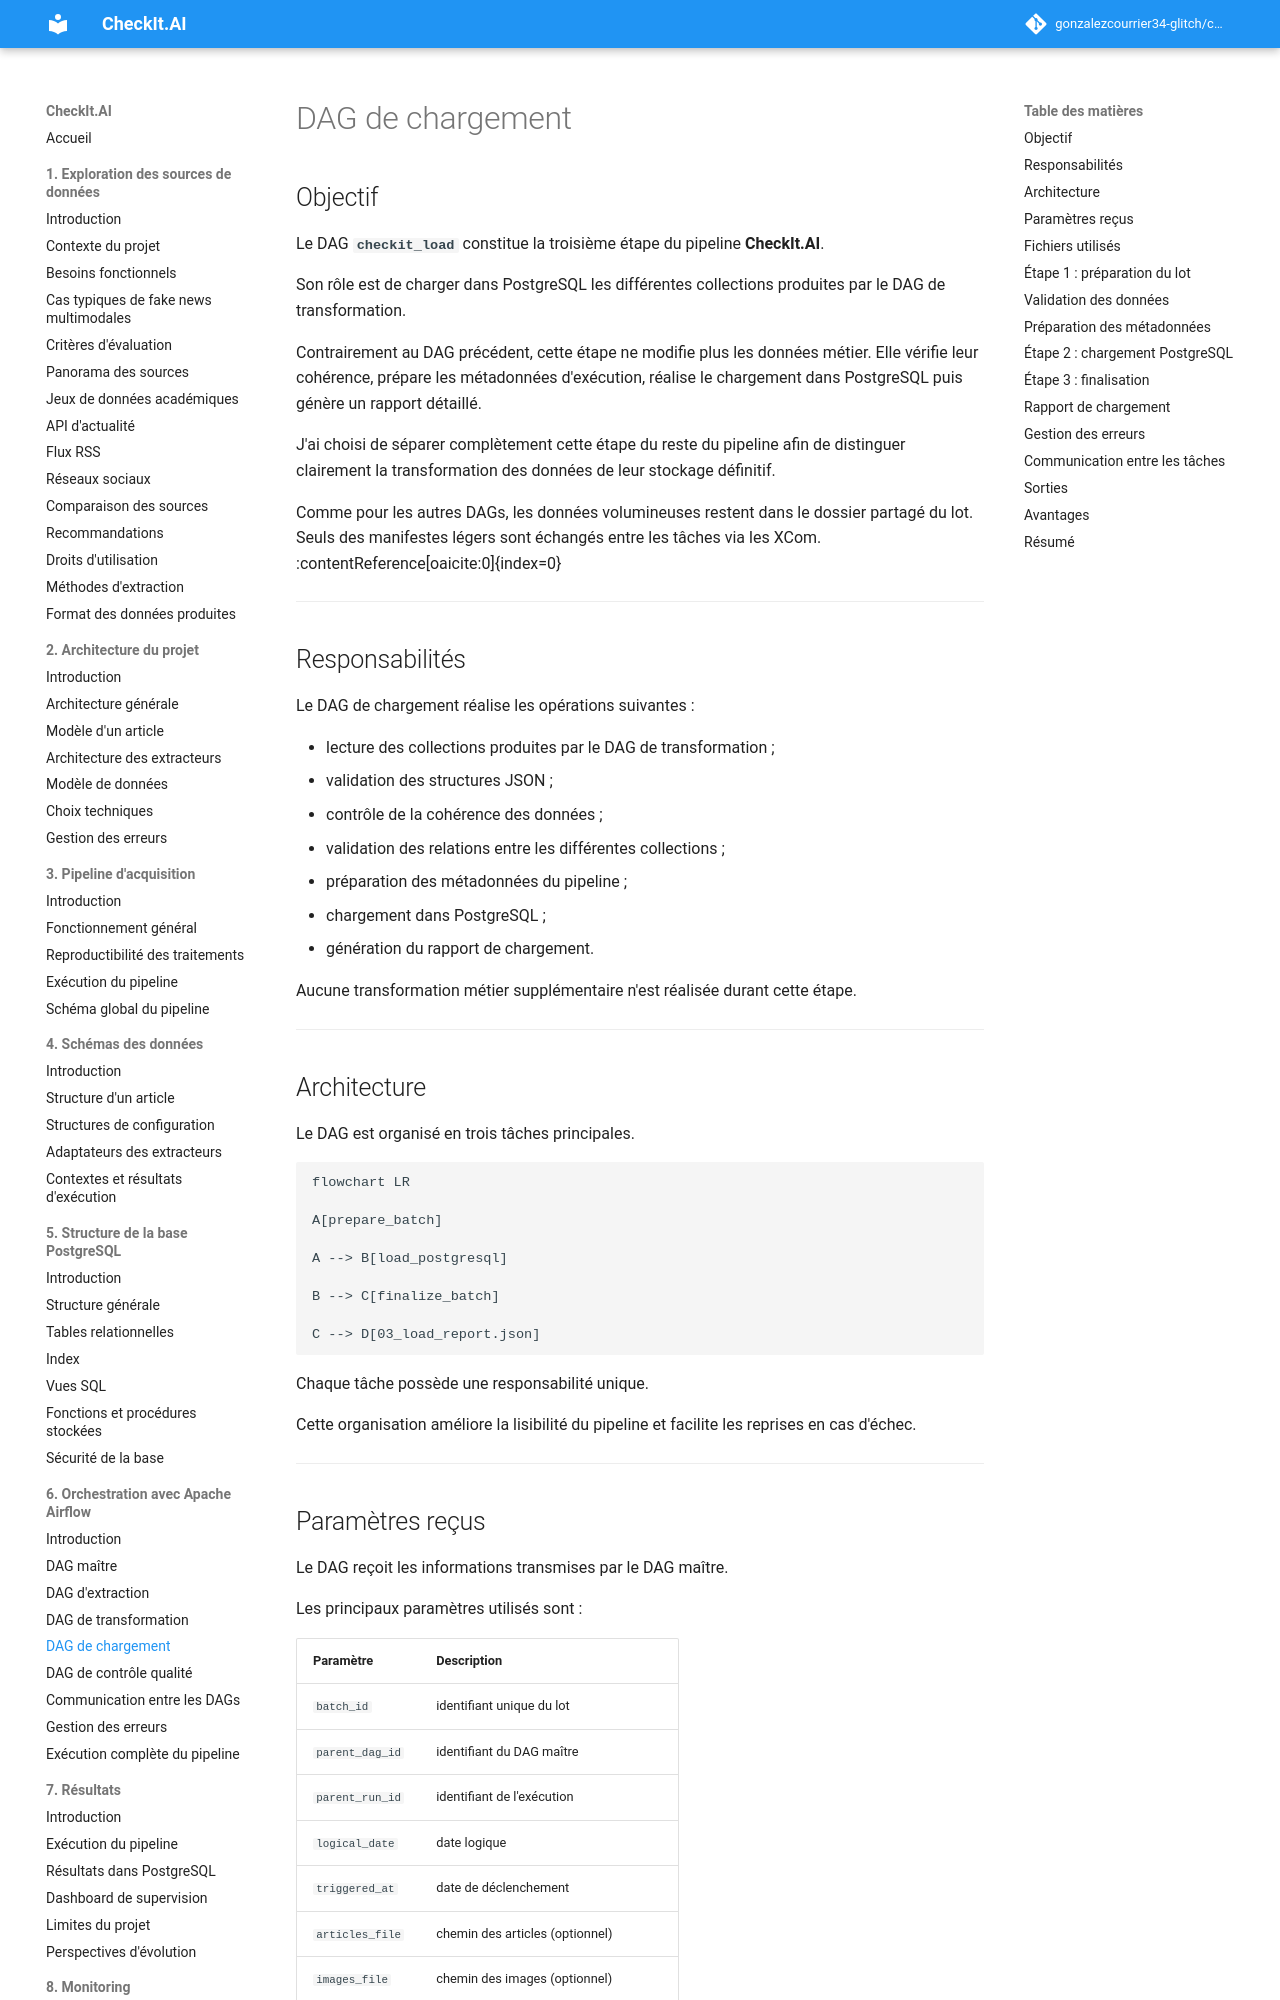

repository: gonzalezcourrier34-glitch/checkit_ai · page: 06_dag/04_load/index.html · generator: mkdocs

# DAG de chargement

## Objectif

Le DAG **`checkit_load`** constitue la troisième étape du pipeline **CheckIt.AI**.

Son rôle est de charger dans PostgreSQL les différentes collections produites par le DAG de transformation.

Contrairement au DAG précédent, cette étape ne modifie plus les données métier. Elle vérifie leur cohérence, prépare les métadonnées d'exécution, réalise le chargement dans PostgreSQL puis génère un rapport détaillé.

J'ai choisi de séparer complètement cette étape du reste du pipeline afin de distinguer clairement la transformation des données de leur stockage définitif.

Comme pour les autres DAGs, les données volumineuses restent dans le dossier partagé du lot. Seuls des manifestes légers sont échangés entre les tâches via les XCom. :contentReference[oaicite:0]{index=0}

---

## Responsabilités

Le DAG de chargement réalise les opérations suivantes :

- lecture des collections produites par le DAG de transformation ;
- validation des structures JSON ;
- contrôle de la cohérence des données ;
- validation des relations entre les différentes collections ;
- préparation des métadonnées du pipeline ;
- chargement dans PostgreSQL ;
- génération du rapport de chargement.

Aucune transformation métier supplémentaire n'est réalisée durant cette étape.

---

## Architecture

Le DAG est organisé en trois tâches principales.

```mermaid
flowchart LR

A[prepare_batch]

A --> B[load_postgresql]

B --> C[finalize_batch]

C --> D[03_load_report.json]
```

Chaque tâche possède une responsabilité unique.

Cette organisation améliore la lisibilité du pipeline et facilite les reprises en cas d'échec.

---
